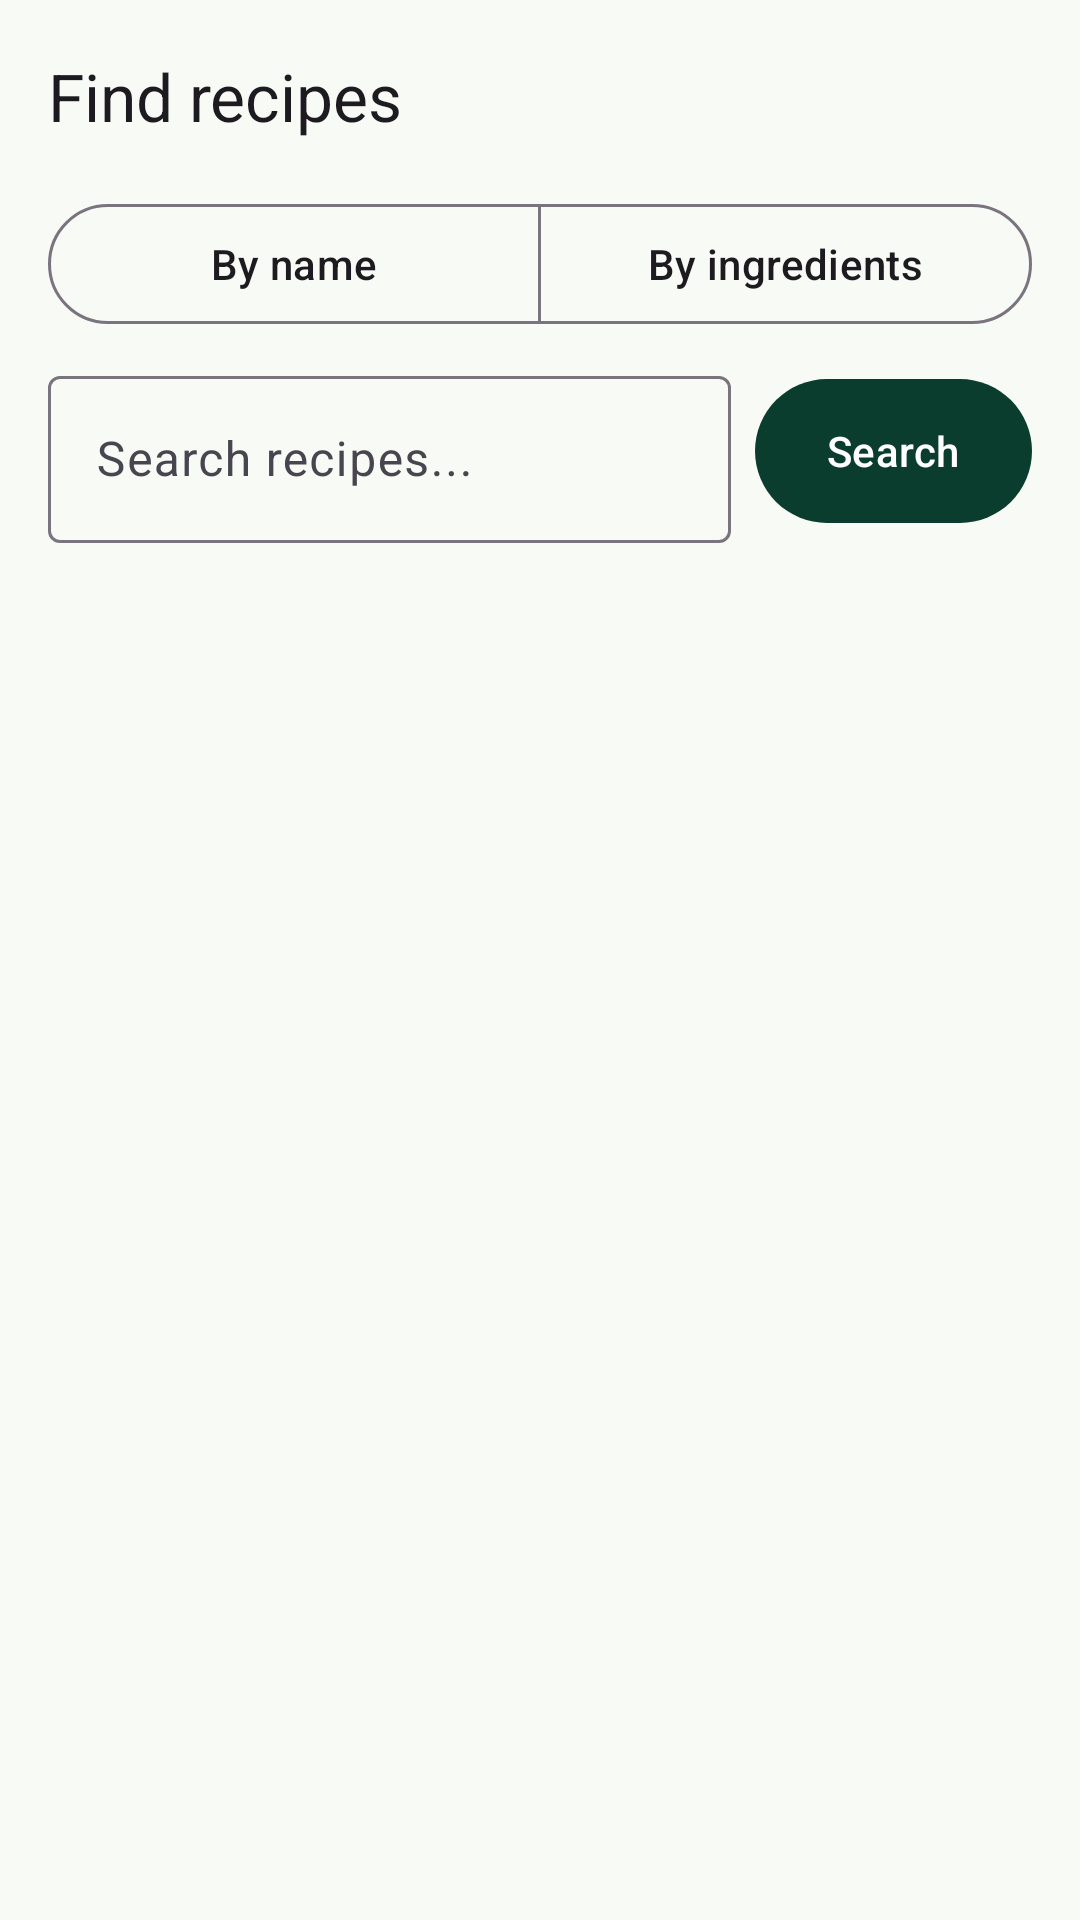

Reconstruct the res/layout file that produces this screen, plus the resources it refers to.
<!-- AndroidManifest.xml: application theme Theme.SpoonSage -->
<!-- res/layout/fragment_recipe_search.xml -->
<?xml version="1.0" encoding="utf-8"?>
<LinearLayout xmlns:android="http://schemas.android.com/apk/res/android"
    xmlns:app="http://schemas.android.com/apk/res-auto"
    android:layout_width="match_parent"
    android:layout_height="match_parent"
    android:orientation="vertical">

    <com.google.android.material.appbar.MaterialToolbar
        android:id="@+id/toolbar"
        android:layout_width="match_parent"
        android:layout_height="?attr/actionBarSize"
        app:title="@string/find_recipes" />

    <com.google.android.material.button.MaterialButtonToggleGroup
        android:id="@+id/toggle_mode"
        android:layout_width="match_parent"
        android:layout_height="wrap_content"
        android:layout_marginHorizontal="@dimen/screen_padding"
        app:selectionRequired="true"
        app:singleSelection="true">

        <com.google.android.material.button.MaterialButton
            android:id="@+id/btn_by_name"
            style="@style/Widget.Material3.Button.OutlinedButton"
            android:layout_width="0dp"
            android:layout_height="wrap_content"
            android:layout_weight="1"
            android:text="@string/by_name" />

        <com.google.android.material.button.MaterialButton
            android:id="@+id/btn_by_ingredients"
            style="@style/Widget.Material3.Button.OutlinedButton"
            android:layout_width="0dp"
            android:layout_height="wrap_content"
            android:layout_weight="1"
            android:text="@string/by_ingredients" />
    </com.google.android.material.button.MaterialButtonToggleGroup>

    <LinearLayout
        android:layout_width="match_parent"
        android:layout_height="wrap_content"
        android:layout_marginHorizontal="@dimen/screen_padding"
        android:layout_marginTop="8dp"
        android:gravity="center_vertical"
        android:orientation="horizontal">

        <com.google.android.material.textfield.TextInputLayout
            android:id="@+id/til_search"
            style="@style/Widget.Material3.TextInputLayout.OutlinedBox"
            android:layout_width="0dp"
            android:layout_height="wrap_content"
            android:layout_weight="1"
            android:hint="@string/search_recipes_hint"
            app:startIconDrawable="@drawable/ic_search">

            <com.google.android.material.textfield.TextInputEditText
                android:layout_width="match_parent"
                android:layout_height="wrap_content"
                android:imeOptions="actionSearch"
                android:inputType="text"
                android:maxLines="1" />
        </com.google.android.material.textfield.TextInputLayout>

        <com.google.android.material.button.MaterialButton
            android:id="@+id/btn_search"
            android:layout_width="wrap_content"
            android:layout_height="56dp"
            android:layout_marginStart="8dp"
            android:text="@string/search" />
    </LinearLayout>

    <TextView
        android:id="@+id/tv_info"
        android:layout_width="match_parent"
        android:layout_height="wrap_content"
        android:layout_marginHorizontal="@dimen/screen_padding"
        android:layout_marginTop="8dp"
        android:background="@drawable/bg_pill"
        android:padding="8dp"
        android:textColor="@color/sage_dark"
        android:visibility="gone" />

    <com.google.android.material.progressindicator.LinearProgressIndicator
        android:id="@+id/progress"
        android:layout_width="match_parent"
        android:layout_height="wrap_content"
        android:layout_marginTop="8dp"
        android:indeterminate="true"
        android:visibility="gone" />

    <TextView
        android:id="@+id/tv_section_title"
        style="@style/TextSection"
        android:layout_width="match_parent"
        android:layout_height="wrap_content"
        android:layout_marginHorizontal="@dimen/screen_padding"
        android:layout_marginTop="12dp" />

    <TextView
        android:id="@+id/tv_empty"
        style="@style/TextHint"
        android:layout_width="match_parent"
        android:layout_height="wrap_content"
        android:layout_margin="@dimen/screen_padding"
        android:text="@string/no_recipes_found"
        android:visibility="gone" />

    <androidx.recyclerview.widget.RecyclerView
        android:id="@+id/rv_recipes"
        android:layout_width="match_parent"
        android:layout_height="match_parent"
        android:clipToPadding="false"
        android:paddingBottom="16dp" />
</LinearLayout>
<!-- resources referenced by this layout -->
<resources>
  <color name="sage_dark">#0B3D2E</color>
  <dimen name="screen_padding">16dp</dimen>
  <!-- drawable bg_pill (drawable) -->
  <?xml version="1.0" encoding="utf-8"?>
  <shape xmlns:android="http://schemas.android.com/apk/res/android" android:shape="rectangle">
      <solid android:color="@color/sage_light" />
      <corners android:radius="20dp" />
  </shape>
  <string name="by_ingredients">By ingredients</string>
  <string name="by_name">By name</string>
  <string name="find_recipes">Find recipes</string>
  <string name="no_recipes_found">No recipes found. Try a different search.</string>
  <string name="search">Search</string>
  <string name="search_recipes_hint">Search recipes...</string>
  <style name="TextHint" parent="TextAppearance.Material3.BodySmall">
          <item name="android:textColor">@color/text_secondary</item>
      </style>
  <style name="TextSection" parent="TextAppearance.Material3.TitleMedium">
          <item name="android:textColor">@color/text_primary</item>
          <item name="android:textStyle">bold</item>
      </style>
  <style name="Theme.SpoonSage" parent="Theme.Material3.DayNight.NoActionBar">
          <item name="colorPrimary">@color/sage_dark</item>
          <item name="colorOnPrimary">@color/white</item>
          <item name="colorPrimaryContainer">@color/sage_light</item>
          <item name="colorSecondary">@color/sage_green</item>
          <item name="colorOnSecondary">@color/white</item>
          <item name="colorTertiary">@color/carrot</item>
          <item name="android:colorBackground">@color/screen_bg</item>
          <item name="android:statusBarColor">@color/sage_dark</item>
          <item name="android:windowLightStatusBar">false</item>
      </style>
  <color name="sage_light">#E8F3E0</color>
  <color name="text_secondary">#5E6B63</color>
  <color name="text_primary">#1B1F1C</color>
  <color name="white">#FFFFFF</color>
  <color name="sage_green">#5AA02C</color>
  <color name="carrot">#F28C28</color>
  <color name="screen_bg">#F7FAF5</color>
</resources>
